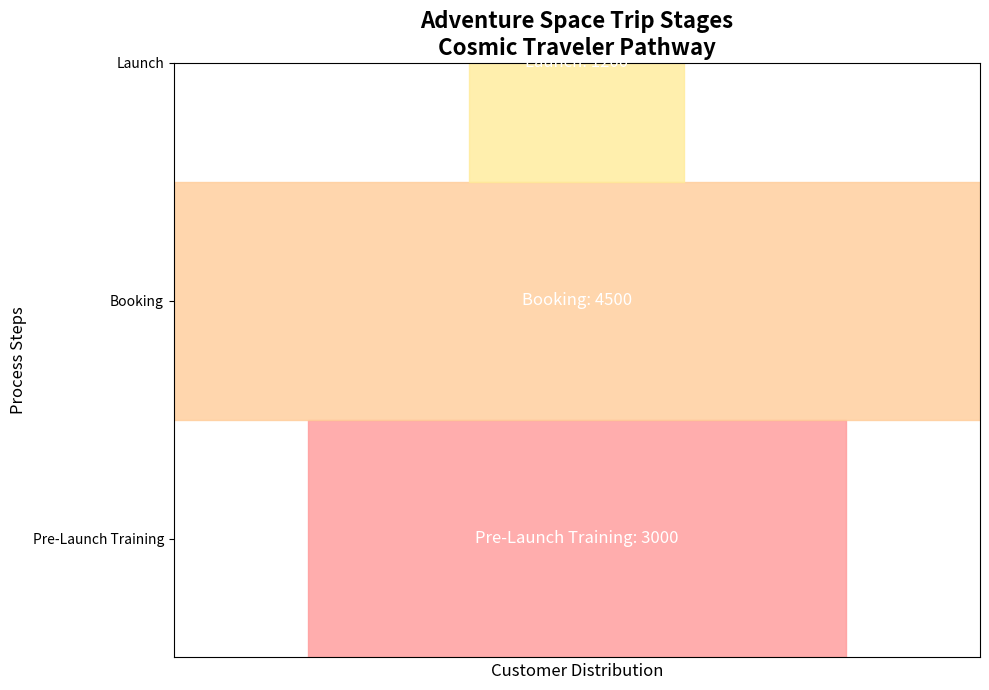

The matplotlib source for this figure:
import matplotlib.pyplot as plt
import matplotlib.patches as patches
import numpy as np

# Data for the funnel stages after removing "Inquiry" and "Initial Interest"
stages = ["Launch", "Booking", "Pre-Launch Training"]
customers = np.array([1200, 4500, 3000])

# Normalize data for funnel width
funnel_widths = customers / float(max(customers))

# Reverse data order for plotting from top to bottom
stages = stages[::-1]
funnel_widths = funnel_widths[::-1]

# Define a new set of colors for the stages
colors = ['#ff9999', '#ffcc99', '#ffeb99']  # New colors: shades of peach/orange

# Create figure and axes
fig, ax = plt.subplots(figsize=(10, 7))

# Plotting the funnel using rectangles
for i in range(len(stages)):
    x1 = -funnel_widths[i] / 2
    x2 = funnel_widths[i] / 2
    y1 = i
    y2 = i + 1
    ax.add_patch(patches.Rectangle((x1, y1), funnel_widths[i], 1, color=colors[i], alpha=0.8))

    # Annotate the stage name and customer count
    ax.text(0, i + 0.5, f"{stages[i]}: {customers[::-1][i]}", fontsize=12, va='center', ha='center', color='white')

# Title and labels
plt.title("Adventure Space Trip Stages\nCosmic Traveler Pathway", fontsize=16, fontweight='bold')
plt.xlabel('Customer Distribution', fontsize=12)
plt.ylabel('Process Steps', fontsize=12)

# Adjust y-ticks
plt.yticks(np.arange(0.5, len(stages) + 0.5), stages)

# Hide x-ticks and set limits
plt.xticks([])
plt.xlim([-0.5, 0.5])

# Ensure layout is optimal
plt.tight_layout()

# Show plot
plt.show()
